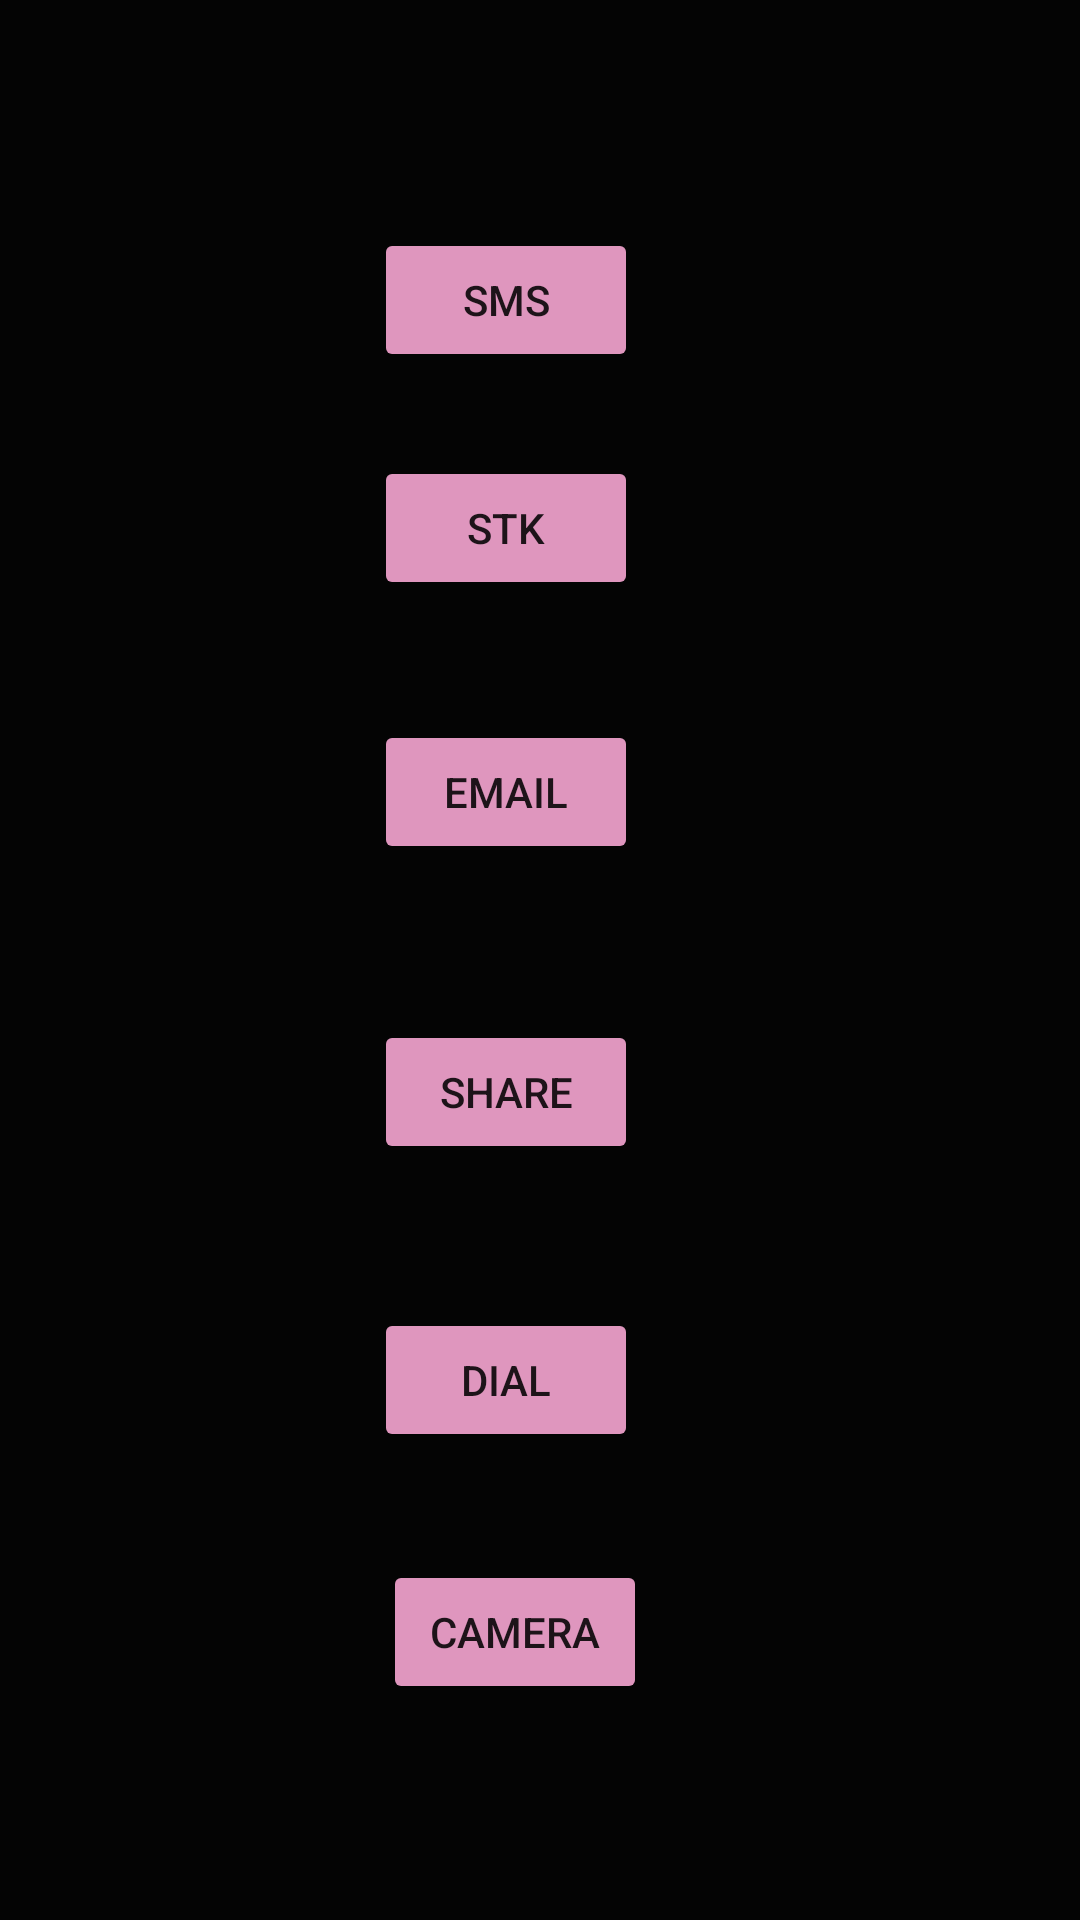

Android layout source for this screen:
<!-- AndroidManifest.xml: application theme Theme.IntentCalcWeb -->
<!-- res/layout/activity_intent.xml -->
<?xml version="1.0" encoding="utf-8"?>
<androidx.constraintlayout.widget.ConstraintLayout xmlns:android="http://schemas.android.com/apk/res/android"
    xmlns:app="http://schemas.android.com/apk/res-auto"
    xmlns:tools="http://schemas.android.com/tools"
    android:layout_width="match_parent"
    android:layout_height="match_parent"
    android:background="#040404"
    tools:context=".IntentActivity">

    <Button
        android:id="@+id/btn_stk"
        android:layout_width="wrap_content"
        android:layout_height="wrap_content"
        android:layout_marginTop="152dp"
        android:text="STK"
        app:backgroundTint="#DF96BE"
        app:layout_constraintEnd_toEndOf="parent"
        app:layout_constraintHorizontal_bias="0.458"
        app:layout_constraintStart_toStartOf="parent"
        app:layout_constraintTop_toTopOf="parent" />

    <Button
        android:id="@+id/btn_email"
        android:layout_width="wrap_content"
        android:layout_height="wrap_content"
        android:layout_marginTop="240dp"
        android:text="EMAIL"
        app:backgroundTint="#DF96BE"
        app:layout_constraintEnd_toEndOf="parent"
        app:layout_constraintHorizontal_bias="0.458"
        app:layout_constraintStart_toStartOf="parent"
        app:layout_constraintTop_toTopOf="parent" />

    <Button
        android:id="@+id/btn_share"
        android:layout_width="wrap_content"
        android:layout_height="wrap_content"
        android:layout_marginTop="340dp"
        android:text="SHARE"
        app:backgroundTint="#DF96BE"
        app:layout_constraintEnd_toEndOf="parent"
        app:layout_constraintHorizontal_bias="0.458"
        app:layout_constraintStart_toStartOf="parent"
        app:layout_constraintTop_toTopOf="parent" />

    <Button
        android:id="@+id/btn_dial"
        android:layout_width="wrap_content"
        android:layout_height="wrap_content"
        android:layout_marginTop="48dp"
        android:text="DIAL"
        app:backgroundTint="#DF96BE"
        app:layout_constraintEnd_toEndOf="parent"
        app:layout_constraintHorizontal_bias="0.458"
        app:layout_constraintStart_toStartOf="parent"
        app:layout_constraintTop_toBottomOf="@+id/btn_share" />

    <Button
        android:id="@+id/btn_camera"
        android:layout_width="wrap_content"
        android:layout_height="wrap_content"
        android:layout_marginTop="444dp"
        android:text="CAMERA"
        app:backgroundTint="#DF96BE"
        app:layout_constraintEnd_toEndOf="parent"
        app:layout_constraintHorizontal_bias="0.469"
        app:layout_constraintStart_toStartOf="parent"
        app:layout_constraintTop_toTopOf="@+id/btn_sms" />

    <Button
        android:id="@+id/btn_sms"
        android:layout_width="wrap_content"
        android:layout_height="wrap_content"
        android:layout_marginTop="76dp"
        android:text="SMS"
        app:backgroundTint="#DF96BE"
        app:layout_constraintEnd_toEndOf="parent"
        app:layout_constraintHorizontal_bias="0.458"
        app:layout_constraintStart_toStartOf="parent"
        app:layout_constraintTop_toTopOf="parent" />

    <EditText
        android:id="@+id/editTextPhone"
        android:layout_width="wrap_content"
        android:layout_height="wrap_content"
        android:layout_marginTop="660dp"
        android:ems="10"
        android:hint="Enter Phone Number"
        android:inputType="phone"
        android:textColorHint="#DF96BE"
        android:textSize="24sp"
        app:layout_constraintEnd_toEndOf="parent"
        app:layout_constraintHorizontal_bias="0.233"
        app:layout_constraintStart_toStartOf="parent"
        app:layout_constraintTop_toTopOf="parent" />
</androidx.constraintlayout.widget.ConstraintLayout>
<!-- resources referenced by this layout -->
<resources>
  <style name="Theme.IntentCalcWeb" parent="Theme.MaterialComponents.DayNight.DarkActionBar">
          
          <item name="colorPrimary">@color/purple_500</item>
          <item name="colorPrimaryVariant">@color/purple_700</item>
          <item name="colorOnPrimary">@color/white</item>
          
          <item name="colorSecondary">@color/teal_200</item>
          <item name="colorSecondaryVariant">@color/teal_700</item>
          <item name="colorOnSecondary">@color/black</item>
          
          <item name="android:statusBarColor" tools:targetApi="l">?attr/colorPrimaryVariant</item>
          
      </style>
  <!-- not gathered from this repository: default colours our renderer supplied (Android Studio template values) -->
  <color name="purple_500">#FF6200EE</color>
  <color name="purple_700">#FF3700B3</color>
  <color name="teal_200">#FF03DAC5</color>
  <color name="teal_700">#FF018786</color>
  <color name="black">#FF000000</color>
  <color name="white">#FFFFFFFF</color>
</resources>
